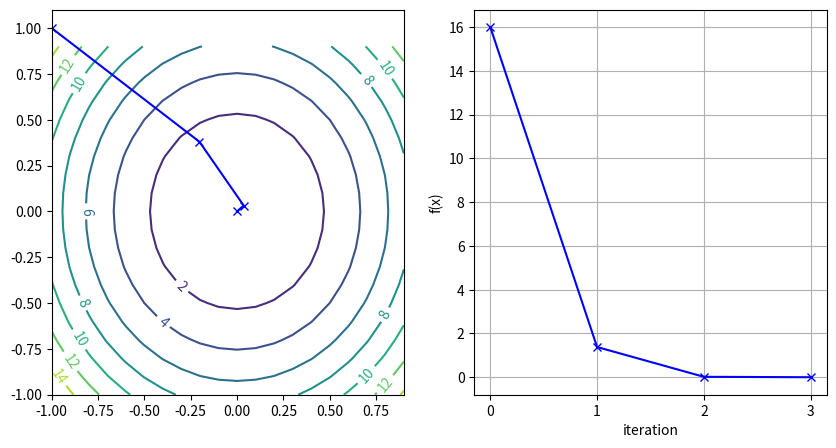

Reproduce this figure in Python.
#Conjugate Gradient Method of optimization

import matplotlib.pyplot as plt
import numpy as np
import time

start = time.time()


#creating a plot function
def plot_iterations(f, iterations, delta=0.1, box=1):
  
    a = np.arange(-box, +box, delta)
    b = np.arange(-box, +box, delta)
    X, Y = np.meshgrid(a, b)
    
    #Creating a function mesh
    Z = np.array([[f(np.array([x, y])) for x in a] for y in b])
    
    #creating a contour plot
    fig = plt.figure(figsize=(10, 5))
    jx = fig.add_subplot(1, 2, 1)
    cd = jx.contour(X, Y, Z)
    
    
    # error plot
    jx.clabel(cd, inline=1, fontsize=10)
    jx.plot(iterations[:, 0], iterations[:, 1], color='blue', marker='x', label='opt')
    jx = fig.add_subplot(1, 2, 2)
    jx.plot(range(len(iterations)), [f(np.array(step)) for step in iterations], 'xb-')
    jx.grid('on')
    jx.set_xlabel('iteration')
    jx.set_xticks(range(len(iterations)))
    jx.set_ylabel('f(x)')
  
#specifying a callback function between iterations.Function will be called back after each iteration
def call_back(data_list):
    """
    Function: Calling back function between iterations
    param data_list
    return: the called back function
    """
    def callback_function(x):
        data_list.append(x)
    return callback_function

#specifying a function to minimize f(x) = 9x^2 + 7y^2

f1 = lambda x: x.T.dot(np.diag([9,7])).dot(x)

#first and second-order characterizations

#function for jacobian vector for the first partial derivative
def df1(x):
    """
    Function: first partial derivative
    param x
    """
    return (np.diag([9,7]) + np.diag([9,7]).T).dot(x)

#function for the hessian matrix of the second partial derivative

def df2(x):
    """
    Function: second partial derivative 
    param x
    """
    return np.diag([18,14])

#conjugate gradient method

x0= [-1,1]
cg_data=[np.array(x0)]
from scipy.optimize import fmin_cg
res = fmin_cg(f1,x0,fprime=df1, callback=call_back(cg_data))

#plotting
plot_iterations(f1, np.array(cg_data))

end = time.time()


print(f"runtime of the conjugate method is {end-start}")

        
    
